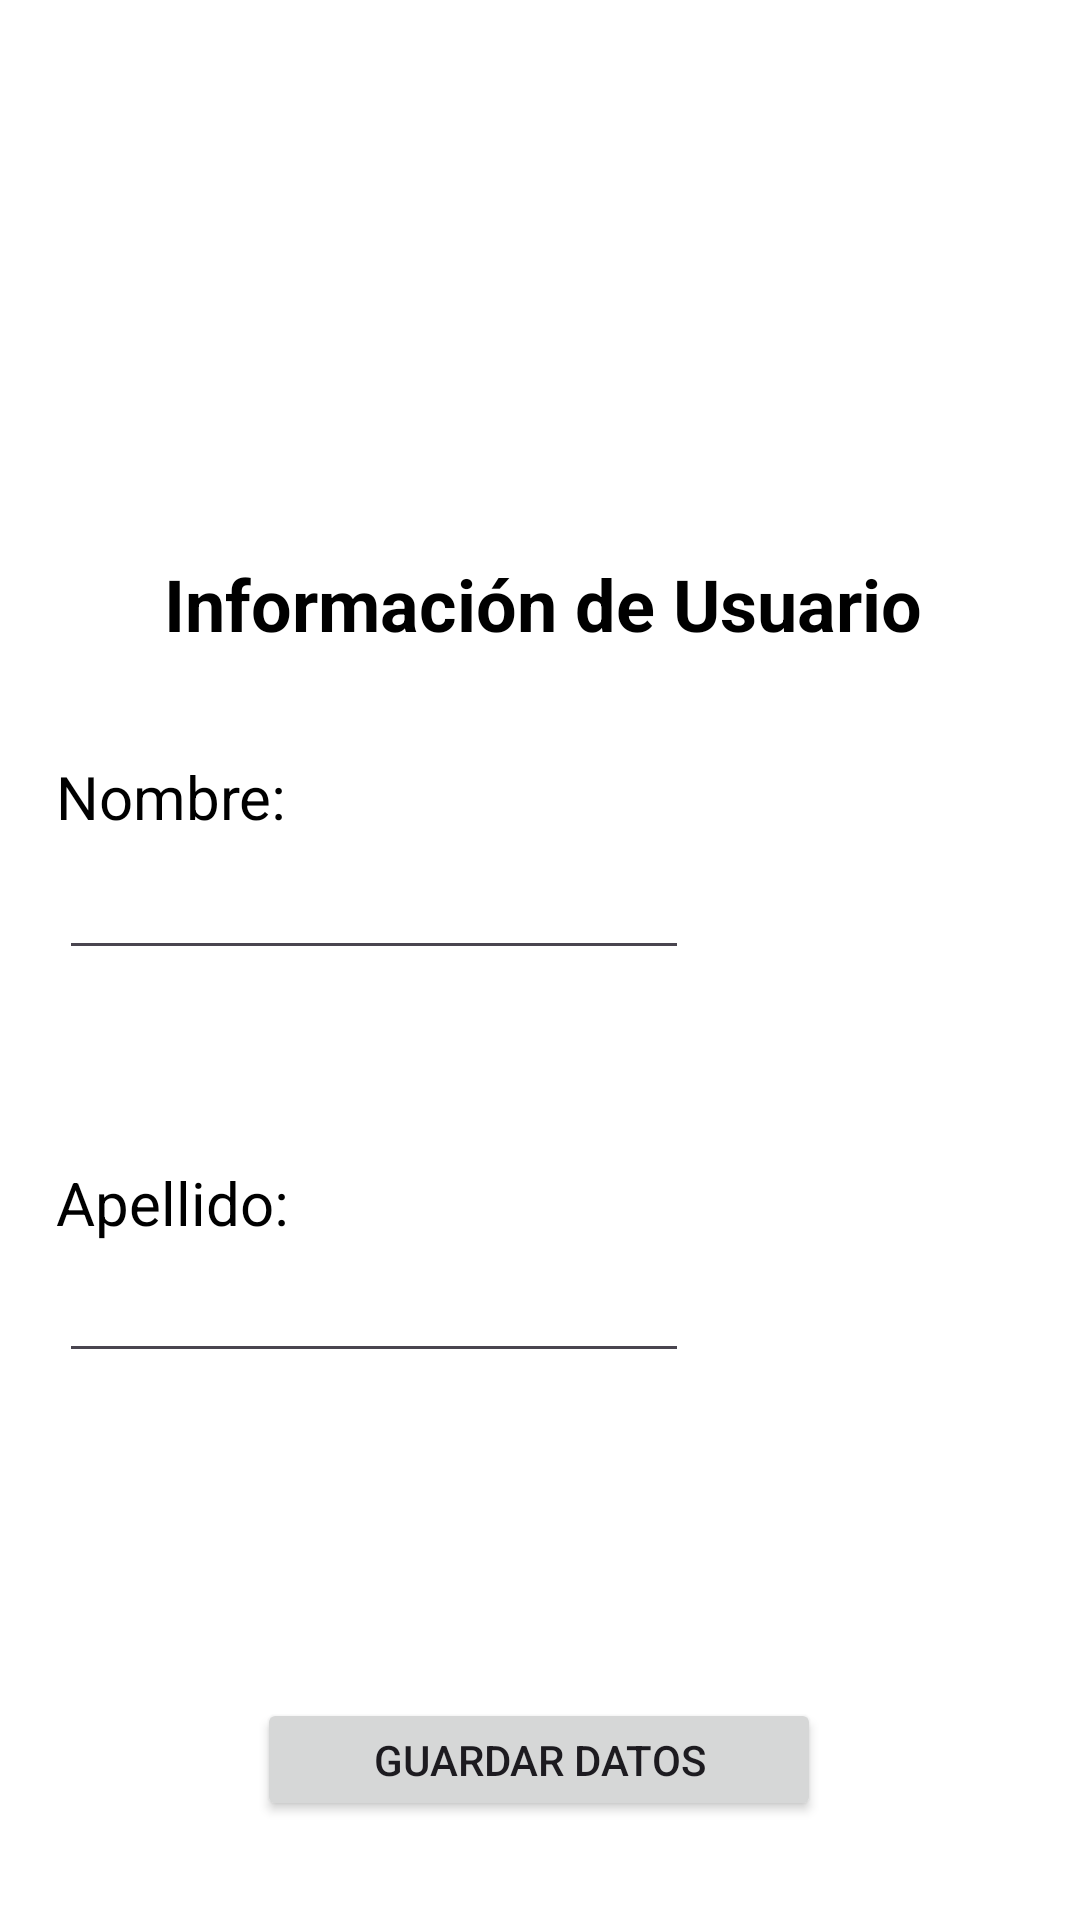

The Android layout XML behind this screen, and the referenced resources:
<!-- AndroidManifest.xml: application theme Theme.DemoTanque -->
<!-- res/layout/activity_datos_usuario_actividad2.xml -->
<?xml version="1.0" encoding="utf-8"?>
<androidx.constraintlayout.widget.ConstraintLayout xmlns:android="http://schemas.android.com/apk/res/android"
    xmlns:app="http://schemas.android.com/apk/res-auto"
    xmlns:tools="http://schemas.android.com/tools"
    android:id="@+id/main"
    android:layout_width="match_parent"
    android:layout_height="match_parent"
    android:background="@color/white"
    tools:context=".DatosUsuarioActividad">

    <EditText
        android:id="@+id/nombreTextEdit"
        android:layout_width="wrap_content"
        android:layout_height="wrap_content"
        android:layout_marginStart="45dp"
        android:layout_marginTop="282dp"
        android:layout_marginEnd="156dp"
        android:layout_marginBottom="32dp"
        android:ems="10"
        android:inputType="text"
        android:textColor="@color/black"
        app:layout_constraintBottom_toTopOf="@+id/textApellido"
        app:layout_constraintEnd_toEndOf="parent"
        app:layout_constraintStart_toStartOf="parent"
        app:layout_constraintTop_toTopOf="parent" />

    <EditText
        android:id="@+id/apellidoTextEdit"
        android:layout_width="wrap_content"
        android:layout_height="wrap_content"
        android:layout_marginStart="45dp"
        android:layout_marginTop="1dp"
        android:layout_marginEnd="156dp"
        android:layout_marginBottom="186dp"
        android:ems="10"
        android:inputType="text"
        android:textColor="@color/black"
        app:layout_constraintBottom_toTopOf="@+id/botonDatosUsuarios"
        app:layout_constraintEnd_toEndOf="parent"
        app:layout_constraintStart_toStartOf="parent"
        app:layout_constraintTop_toBottomOf="@+id/textApellido" />

    <TextView
        android:id="@+id/textApellido"
        android:layout_width="wrap_content"
        android:layout_height="wrap_content"
        android:layout_marginStart="44dp"
        android:layout_marginTop="32dp"
        android:layout_marginEnd="289dp"
        android:layout_marginBottom="1dp"
        android:text="Apellido:"
        android:textColor="@color/black"
        android:textSize="20sp"
        app:layout_constraintBottom_toTopOf="@+id/apellidoTextEdit"
        app:layout_constraintEnd_toEndOf="parent"
        app:layout_constraintStart_toStartOf="parent"
        app:layout_constraintTop_toBottomOf="@+id/nombreTextEdit" />

    <TextView
        android:id="@+id/nombreText"
        android:layout_width="wrap_content"
        android:layout_height="wrap_content"
        android:layout_marginStart="44dp"
        android:layout_marginTop="252dp"
        android:layout_marginEnd="290dp"
        android:layout_marginBottom="3dp"
        android:text="Nombre:"
        android:textColor="@color/black"
        android:textSize="20sp"
        app:layout_constraintBottom_toTopOf="@+id/nombreTextEdit"
        app:layout_constraintEnd_toEndOf="parent"
        app:layout_constraintStart_toStartOf="parent"
        app:layout_constraintTop_toTopOf="parent" />

    <TextView
        android:id="@+id/infoUsuarioText"
        android:layout_width="wrap_content"
        android:layout_height="wrap_content"
        android:layout_marginStart="80dp"
        android:layout_marginEnd="78dp"
        android:layout_marginBottom="35dp"
        android:text="Información de Usuario"
        android:textColor="@color/black"
        android:textSize="24sp"
        android:textStyle="bold"
        app:layout_constraintBottom_toTopOf="@+id/nombreText"
        app:layout_constraintEnd_toEndOf="parent"
        app:layout_constraintStart_toStartOf="parent"
        app:layout_constraintTop_toBottomOf="@+id/imageView2" />

    <ImageView
        android:id="@+id/imageView2"
        android:layout_width="242dp"
        android:layout_height="171dp"
        android:layout_marginStart="84dp"
        android:layout_marginTop="14dp"
        android:layout_marginEnd="85dp"
        app:layout_constraintBottom_toTopOf="@+id/infoUsuarioText"
        app:layout_constraintEnd_toEndOf="parent"
        app:layout_constraintStart_toStartOf="parent"
        app:layout_constraintTop_toTopOf="parent"
        app:srcCompat="@drawable/usuario" />

    <Button
        android:id="@+id/botonDatosUsuarios"
        android:layout_width="188dp"
        android:layout_height="41dp"
        android:layout_marginStart="111dp"
        android:layout_marginEnd="112dp"
        android:layout_marginBottom="33dp"
        android:onClick="openMain"
        android:text="Guardar Datos"
        app:layout_constraintBottom_toBottomOf="parent"
        app:layout_constraintEnd_toEndOf="parent"
        app:layout_constraintStart_toStartOf="parent" />
</androidx.constraintlayout.widget.ConstraintLayout>
<!-- resources referenced by this layout -->
<resources>
  <style name="Theme.DemoTanque" parent="Base.Theme.DemoTanque" />
  <style name="Base.Theme.DemoTanque" parent="Theme.Material3.DayNight.NoActionBar">
          
          
      </style>
  <!-- not gathered from this repository: default colours our renderer supplied (Android Studio template values) -->
  <color name="black">#FF000000</color>
  <color name="white">#FFFFFFFF</color>
</resources>
